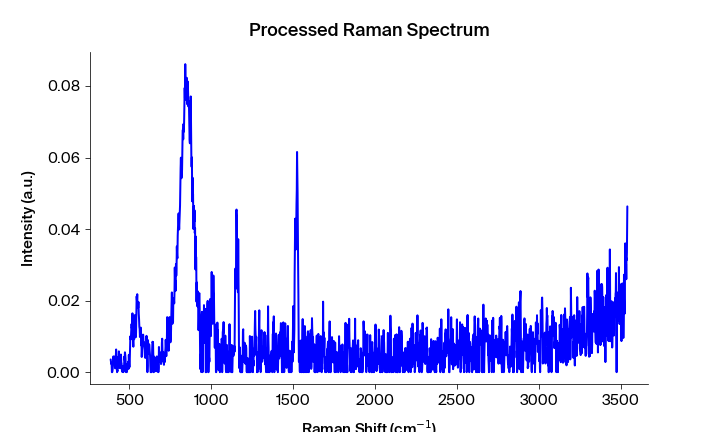

The data file committed next to this chart (first rows):
Pixels #, Intensity (a.u.), Wavelength (nm), Raman shift (cm-1), Raman shift (cm-1) adjusted, Filtered Intensity (a.u.), Baselined Filtered Intensity (a.u.)
0.0, 0.003553, 543.2, 386.5, 385.4, 0.002306, 0.002255
1.0, 0.00299, 543.2, 388.4, 387.2, 0.002508, 0.002458
2.0, 0.002306, 543.3, 390.2, 389.1, 0.002508, 0.002458
3.0, 0.002508, 543.3, 392.1, 391, 0.002306, 0.002255
4.0, 0.0, 543.4, 394, 392.8, 0.0003357, 0.0002849
5.0, 0.0, 543.4, 395.8, 394.7, 0.0003357, 0.0002849
6.0, 0.0003357, 543.5, 397.7, 396.5, 0.0003357, 0.0002849
7.0, 0.001295, 543.6, 399.6, 398.4, 0.001295, 0.001245
8.0, 0.00398, 543.6, 401.4, 400.3, 0.003947, 0.003896
9.0, 0.004421, 543.7, 403.3, 402.1, 0.003947, 0.003896
10.0, 0.003947, 543.7, 405.2, 404, 0.00398, 0.003929
11.0, 0.003561, 543.8, 407, 405.8, 0.004087, 0.004037
12.0, 0.004087, 543.8, 408.9, 407.7, 0.003947, 0.003896
13.0, 0.004368, 543.9, 410.7, 409.5, 0.003561, 0.00351
14.0, 0.001563, 543.9, 412.6, 411.4, 0.00302, 0.002969
15.0, 0.001073, 544, 414.5, 413.3, 0.00302, 0.002969
16.0, 0.00302, 544, 416.3, 415.1, 0.00302, 0.002969
17.0, 0.004436, 544.1, 418.2, 417, 0.00302, 0.002969
18.0, 0.006343, 544.2, 420, 418.8, 0.00302, 0.002969
19.0, 0.002094, 544.2, 421.9, 420.7, 0.002094, 0.002043
20.0, 0.001257, 544.3, 423.7, 422.5, 0.001257, 0.001207
21.0, 0.0, 544.3, 425.6, 424.4, 0.0004578, 0.0004069
22.0, 0.0004578, 544.4, 427.5, 426.2, 0.0004578, 0.0004069
23.0, 0.0003357, 544.4, 429.3, 428.1, 0.0004578, 0.0004069
24.0, 0.004107, 544.5, 431.2, 429.9, 0.003721, 0.00367
25.0, 0.004278, 544.5, 433, 431.8, 0.004107, 0.004056
26.0, 0.003721, 544.6, 434.9, 433.6, 0.004107, 0.004056
27.0, 0.005814, 544.7, 436.7, 435.5, 0.004278, 0.004227
28.0, 0.001279, 544.7, 438.6, 437.3, 0.004442, 0.004391
29.0, 0.004932, 544.8, 440.5, 439.2, 0.004442, 0.004391
30.0, 0.004442, 544.8, 442.3, 441, 0.002862, 0.002811
31.0, 0.002862, 544.9, 444.2, 442.9, 0.002862, 0.002811
32.0, 0.001116, 544.9, 446, 444.7, 0.002862, 0.002811
33.0, 0.002278, 545, 447.9, 446.6, 0.002793, 0.002742
34.0, 0.004918, 545, 449.7, 448.4, 0.002386, 0.002336
35.0, 0.002793, 545.1, 451.6, 450.3, 0.002386, 0.002336
36.0, 0.002386, 545.2, 453.4, 452.1, 0.002386, 0.002336
37.0, 0.0005382, 545.2, 455.3, 454, 0.001621, 0.001571
38.0, 0.0001007, 545.3, 457.1, 455.8, 0.0005382, 0.0004874
39.0, 0.001621, 545.3, 459, 457.7, 0.0005382, 0.0004874
40.0, 0.0002531, 545.4, 460.8, 459.5, 0.0002531, 0.0002023
41.0, 0.0006705, 545.4, 462.7, 461.4, 0.0002899, 0.0002391
42.0, 0.0, 545.5, 464.5, 463.2, 0.0002899, 0.0002391
43.0, 0.0002899, 545.5, 466.4, 465.1, 0.0006562, 0.0006054
44.0, 0.0006562, 545.6, 468.2, 466.9, 0.0006562, 0.0006054
45.0, 0.004318, 545.6, 470.1, 468.7, 0.003443, 0.003392
46.0, 0.003443, 545.7, 471.9, 470.6, 0.004318, 0.004267
47.0, 0.005549, 545.8, 473.8, 472.4, 0.004318, 0.004267
48.0, 0.004919, 545.8, 475.6, 474.3, 0.003939, 0.003888
49.0, 0.003939, 545.9, 477.5, 476.1, 0.003939, 0.003888
50.0, 0.001292, 545.9, 479.3, 478, 0.001364, 0.001313
51.0, 0.0, 546, 481.2, 479.8, 0.001292, 0.001241
52.0, 0.001364, 546, 483, 481.6, 0.0002365, 0.0001857
53.0, 0.0, 546.1, 484.9, 483.5, 0.0002365, 0.0001857
54.0, 0.0002365, 546.1, 486.7, 485.3, 0.001364, 0.001313
55.0, 0.001617, 546.2, 488.5, 487.2, 0.001617, 0.001567
56.0, 0.002386, 546.3, 490.4, 489, 0.002222, 0.002172
57.0, 0.002222, 546.3, 492.2, 490.8, 0.002222, 0.002172
58.0, 0.00293, 546.4, 494.1, 492.7, 0.002386, 0.002335
59.0, 0.0009234, 546.4, 495.9, 494.5, 0.002514, 0.002463
... 1,988 more rows
